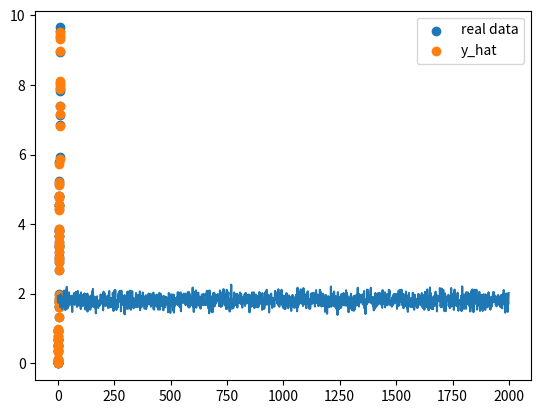

Write Python code to recreate this figure.
import numpy as np
import matplotlib.pyplot as plt

class Dense:

    def __init__(self, units, activation):
        self.units = units
        self.activation = activation

        if activation == 'sigmoid':
            self.func = lambda p: 1/(1+np.exp(-p))
            self.func_der = lambda p: np.exp(-p)/np.square(1+np.exp(-p))
        elif activation == 'linear':
            self.func = lambda p: p
            self.func_der = lambda p: 1
        elif activation == 'relu':
            self.func = lambda p: (p>0)*p
            self.func_der = lambda p: (p>0)
        else:
            assert False

# used mini-batch, batch, and stochastic gradient descent
class VanillaOptimizer():
    def __init__(self, lr):
        self.lr = lr

    def step(self, *, weights, biases, w_grad, b_grad):
        for lay_curr in range(len(w_grad)):
            weights[lay_curr] -= w_grad[lay_curr] * self.lr
            biases[lay_curr] -= b_grad[lay_curr] * self.lr

class AdamOptimizer():
    # TODO:
    pass

class RMSpropOptimizer():
    # TODO:
    pass


class MomentumOptimizer():
        # [redacted]
        def __init__(self, lr, beta=0.9):
            self.lr = lr
            self.beta = beta

            self.weights_moving_average = None
            self.biases_moving_average = None

        def step(self, *, weights, biases, w_grad, b_grad):

            if self.weights_moving_average is None:
                self.weights_moving_average = [np.zeros_like(w) for w in w_grad]
                self.biases_moving_average = [np.zeros_like(b) for b in b_grad]

            for lay_curr in range(len(w_grad)):
                self.weights_moving_average[lay_curr] = self.beta * self.weights_moving_average[lay_curr] + (1-self.beta) * w_grad[lay_curr]
                self.biases_moving_average[lay_curr] = self.beta * self.biases_moving_average[lay_curr] + (1-self.beta) * b_grad[lay_curr]
            
            for lay_curr in range(len(w_grad)):
                weights[lay_curr] -= self.weights_moving_average[lay_curr] * self.lr
                biases[lay_curr] -= self.biases_moving_average[lay_curr] * self.lr


class Sequential:

    def __init__(self, layers, nr_inputs):
        self.layers = layers
        self.nr_layers = len(layers)
        self.nr_inputs = nr_inputs
        self.init_params()

    def init_params(self):
        self.weights = []
        self.biases = []

        for i in range(len(self.layers)):
            if i == 0:
                self.weights.append(np.random.rand(self.layers[i].units, self.nr_inputs)*np.sqrt(1/self.nr_inputs))
            else:
                self.weights.append(np.random.rand(self.layers[i].units, self.layers[i-1].units)*np.sqrt(1/self.layers[i-1].units))

            # self.biases.append(np.random.rand(self.layers[i].units, 1))
            self.biases.append(np.zeros((self.layers[i].units, 1)))

    def predict(self, X, save_cache=False):

        nr_features = X.shape[0]
        nr_samples = X.shape[1]

        a = np.array(X)

        if type(a) == np.float64:
            b = np.empty((1, 1))
            b[0] = a
            a = b

        if save_cache:
            self.a_cache = [None] * len(self.layers)
            self.z_cache = [None] * len(self.layers)

        for i in range(len(self.layers)):
            z = self.weights[i] @ a + self.biases[i]
            a = self.layers[i].func(z)

            # save for later use
            if save_cache:
                # TODO: without np.array, i dont think you need a copy
                self.a_cache[i] = np.array(a)
                self.z_cache[i] = np.array(z)
        
        return a

    def backprop(self, X, y):

        assert(self.cost == 'MSE')
        nr_layers = len(self.weights)
        nr_samples = y.shape[1]

        w_grad = [None] * nr_layers
        b_grad = [None] * nr_layers
        for curr_layer in range(nr_layers):
            w_grad[curr_layer] = np.empty(self.weights[curr_layer].shape)

        self.delta = [None] * nr_layers

        # the equations BP[1,2,3,4] are taken from https://neuralnetworksanddeeplearning.com/chap2.html

        # BP1
        if type(y) == np.float64:
            grad_C = (self.a_cache[-1] - y)
            assert(False)
        else:
            grad_C = (self.a_cache[-1] - y) / nr_samples # grad_C = (a-y)/m
        sigma_prime = self.layers[-1].func_der(self.z_cache[-1])
        self.delta[self.nr_layers-1] = grad_C * sigma_prime # calculating \delta^L

        # BP2
        for i in range(self.nr_layers-2, -1, -1):
            self.delta[i] = (self.weights[i+1].transpose() @ self.delta[i+1]) * self.layers[i].func_der(self.z_cache[i])

        # b_grad[self.nr_layers-1] = np.mean(self.delta[self.nr_layers-1], axis=1)
        # BP3
        for i in range(self.nr_layers):
            # print('i=', i, 'delta[i]=', self.delta[i])

            # Sum - svi sem poslednjeg. Mean - samo poslednji
            if i != self.nr_layers-1:
                b_grad[i] = np.sum(self.delta[i], axis=1) 
            else:
                b_grad[i] = np.mean(self.delta[i], axis=1)

            b_grad[i] = np.reshape(b_grad[i], (b_grad[i].shape[0], 1))

        # BP4
        for i in range(self.nr_layers):
            for j in range(self.weights[i].shape[0]):
                for k in range(self.weights[i].shape[1]):
                    if i != 0:
                        temp = self.a_cache[i-1][k] * self.delta[i][j]
                    else:
                        # the case when a[i-1]=a[-1] but we dont want a[-1] in the python sense, but rather the input of the network
                        temp = X[k] * self.delta[i][j]

                    # sum - svi sem poslednjeg. Mean - samo poslednji
                    if i != self.nr_layers-1:
                        w_grad[i][j][k] = np.sum(temp)
                    else:
                        w_grad[i][j][k] = np.mean(temp) 
        
        return w_grad, b_grad


    def fit(self, X, y, nr_epoch, optimizer, mini_batch_size=None, use_backprop=True, pretty_output=False, check_grad=False):

        self.optimizer = optimizer

        if check_grad is True:
            assert use_backprop is True
        
        nr_samples = X.shape[1]

        # the default is to use one big batch, which is equivalent to using regular gradient descent (but only vectorised)
        if mini_batch_size is None:
            mini_batch_size = nr_samples

        nr_mini_batches = nr_samples // mini_batch_size + (nr_samples % mini_batch_size != 0)
        
        self.cost_list = np.zeros(nr_epoch)
        
        for curr_epoch in range(nr_epoch):

                if pretty_output and curr_epoch % (nr_epoch//3) == 0:
                    plt.scatter(X, self.predict(X), label='y hat')
                    plt.scatter(X, y, label='real data')
                    plt.legend()
                    plt.show()

                permutation = np.random.permutation(np.arange(0, nr_samples))
                for curr_batch in range(nr_mini_batches):
                    batch_start = curr_batch*mini_batch_size
                    batch_end = min((curr_batch+1)*mini_batch_size, nr_samples)
                    X_batch = X[:, permutation[batch_start:batch_end]]
                    y_batch = y[:, permutation[batch_start:batch_end]]

                    if use_backprop:
                        y_hat_batch = self.predict(X_batch, save_cache=True) # save_cache must be true for backprop
                        cost_batch = self.calc_cost(X_batch, y_batch)
                        w_grad, b_grad = self.backprop(X_batch, y_batch)

                        if check_grad:
                            self.check_gradient(w_grad, b_grad, X_batch, y_batch, curr_epoch)

                        # for pretty output
                        if curr_batch == 0:
                            self.cost_list[curr_epoch] = cost_batch

                            if curr_epoch % (nr_epoch//10) == 0 or (curr_epoch-1) % (nr_epoch//10) == 0:
                                print('epoch=', curr_epoch, 'cost_batch=', cost_batch)

                    else:
                        w_grad, b_grad = self.approx_gradient(X_batch, y_batch)
                    
                    # actually update the weights and biases
                    self.optimizer.step(weights=self.weights, biases=self.biases, w_grad=w_grad, b_grad=b_grad)
        
    def check_gradient(self, w_grad, b_grad, X, y, curr_epoch):
        epsilon = 10**(-7)
        margin_of_error = 10**(-5)

        w_grad_approx, b_grad_approx = self.approx_gradient(X, y, epsilon)

        for i in range(self.nr_layers):
            eucledian_norm = lambda x: np.sqrt(np.sum(np.square(x)))

            diff_w = eucledian_norm(w_grad[i] - w_grad_approx[i])
            diff_b = eucledian_norm(b_grad[i] - b_grad_approx[i])

            precision_w = diff_w / (eucledian_norm(w_grad[i]) + eucledian_norm(w_grad_approx[i]))
            precision_b = diff_b / (eucledian_norm(b_grad[i]) + eucledian_norm(b_grad_approx[i]))

            print('curr_epoch=', curr_epoch, 'cur_layer=', i)
            if precision_w > margin_of_error:
                pass
                print('bad w, precision_w=', precision_w)
                print('grad_aprrox w=', w_grad_approx[i])
                print('backprop w = ', w_grad[i])
                pass
            else:
                print("good w")
                pass
            if precision_b > margin_of_error:
                print('bad b, precision_b=', precision_b)
                print('b approx=', b_grad_approx[i])
                print('b backprop= ', b_grad[i])
                pass
            else:
                print("good b")

            print()
    
    def print_weights_and_biases(self, w, b):
        assert(len(w) == len(b))
        for lay_curr in range(len(w)):
            print(f'weights[{lay_curr}]: {w}')
            print(f'biases[{lay_curr}]: {b}')

    def set_cost_func(self, cost):
        assert cost == 'MSE'
        self.cost = cost

    def calc_cost(self, y, y_hat):
        assert(self.cost == 'MSE')

        nr_samples = y.shape[1]

        if type(y) == np.float64:
            assert False
            return np.sum(np.square(y - y_hat))/2

        if self.cost == 'MSE':
            return np.sum(np.square(y - y_hat))/2/nr_samples

    def approx_gradient(self, X, y, h=10**(-7)):

        # dont make h too small, because of numerical errors. 10**(-7) was mention by Andrew Ng as a sometimes acceptible value for gradient checking the backprop algorithm

        w_grad = []
        b_grad = []

        for curr_layer in range(len(self.weights)):
            w_grad.append(np.empty(self.weights[curr_layer].shape))
            w_grad[-1].fill(0)
            b_grad.append(np.empty(self.biases[curr_layer].shape))
            b_grad[-1].fill(0)

        # calc w gradient
        for curr_layer_w, curr_w_grad in zip(self.weights, w_grad):
            for i in range(curr_layer_w.shape[0]):
                for j in range(curr_layer_w.shape[1]):
                    old = curr_layer_w[i][j]

                    curr_layer_w[i][j] = old + h
                    a = self.calc_cost(self.predict(X), y)

                    curr_layer_w[i][j] = old - h
                    b = self.calc_cost(self.predict(X), y)

                    curr_w_grad[i][j] += (a - b)/2/h
                    curr_layer_w[i][j] = old # reset the value


        # calc b gradient
        for curr_layer_b, curr_b_grad in zip(self.biases, b_grad):
            for i in range(curr_layer_b.shape[0]):
                old = float(curr_layer_b[i]) # must be converted to float because of numpy's weirdness

                curr_layer_b[i] = old + h
                a = self.calc_cost(self.predict(X), y)

                curr_layer_b[i] = old - h
                b = self.calc_cost(self.predict(X), y)

                curr_b_grad[i] += (a - b)/2/h
                curr_layer_b[i] = old # reset the value

        nr_samples = X.shape[1]
        curr_w_grad /= nr_samples
        curr_b_grad /= nr_samples

        return w_grad, b_grad


def god_function(x):
    # return 3*x+2
    # return x * np.sin(x)
    return np.square(x)/10
    # return np.tanh(x*5)

np.random.seed(69)

# za x*sin(x)
layers = [Dense(units=7, activation='sigmoid'), Dense(units=7, activation='sigmoid'), Dense(units=1, activation='relu')]
# layers = [Dense(units=7, activation='relu'), Dense(units=7, activation='relu'), Dense(units=1, activation='linear')]
# layers = [Dense(units=4, activation='relu'), Dense(units=4, activation='relu'), Dense(units=1, activation='relu')]
# layers = [Dense(units=15, activation='sigmoid'), Dense(units=1, activation='relu')]
model = Sequential(layers, nr_inputs=1)
model.set_cost_func('MSE')

n = 64
X = np.random.uniform(low=0, high=10, size=n).T
X = X.reshape(1, n)
y = god_function(X)

# random vrednosti
optimizer = MomentumOptimizer(lr=0.5, beta=0.9)
# optimizer = VanillaOptimizer(lr=0.5)
model.fit(X, y, nr_epoch=2000, optimizer=optimizer, mini_batch_size=32)
y_hat = model.predict(X)

plt.scatter(X, y, label='real data')
plt.scatter(X, y_hat, label='y_hat')
plt.legend()
plt.show()

plt.plot(model.cost_list)
plt.show()